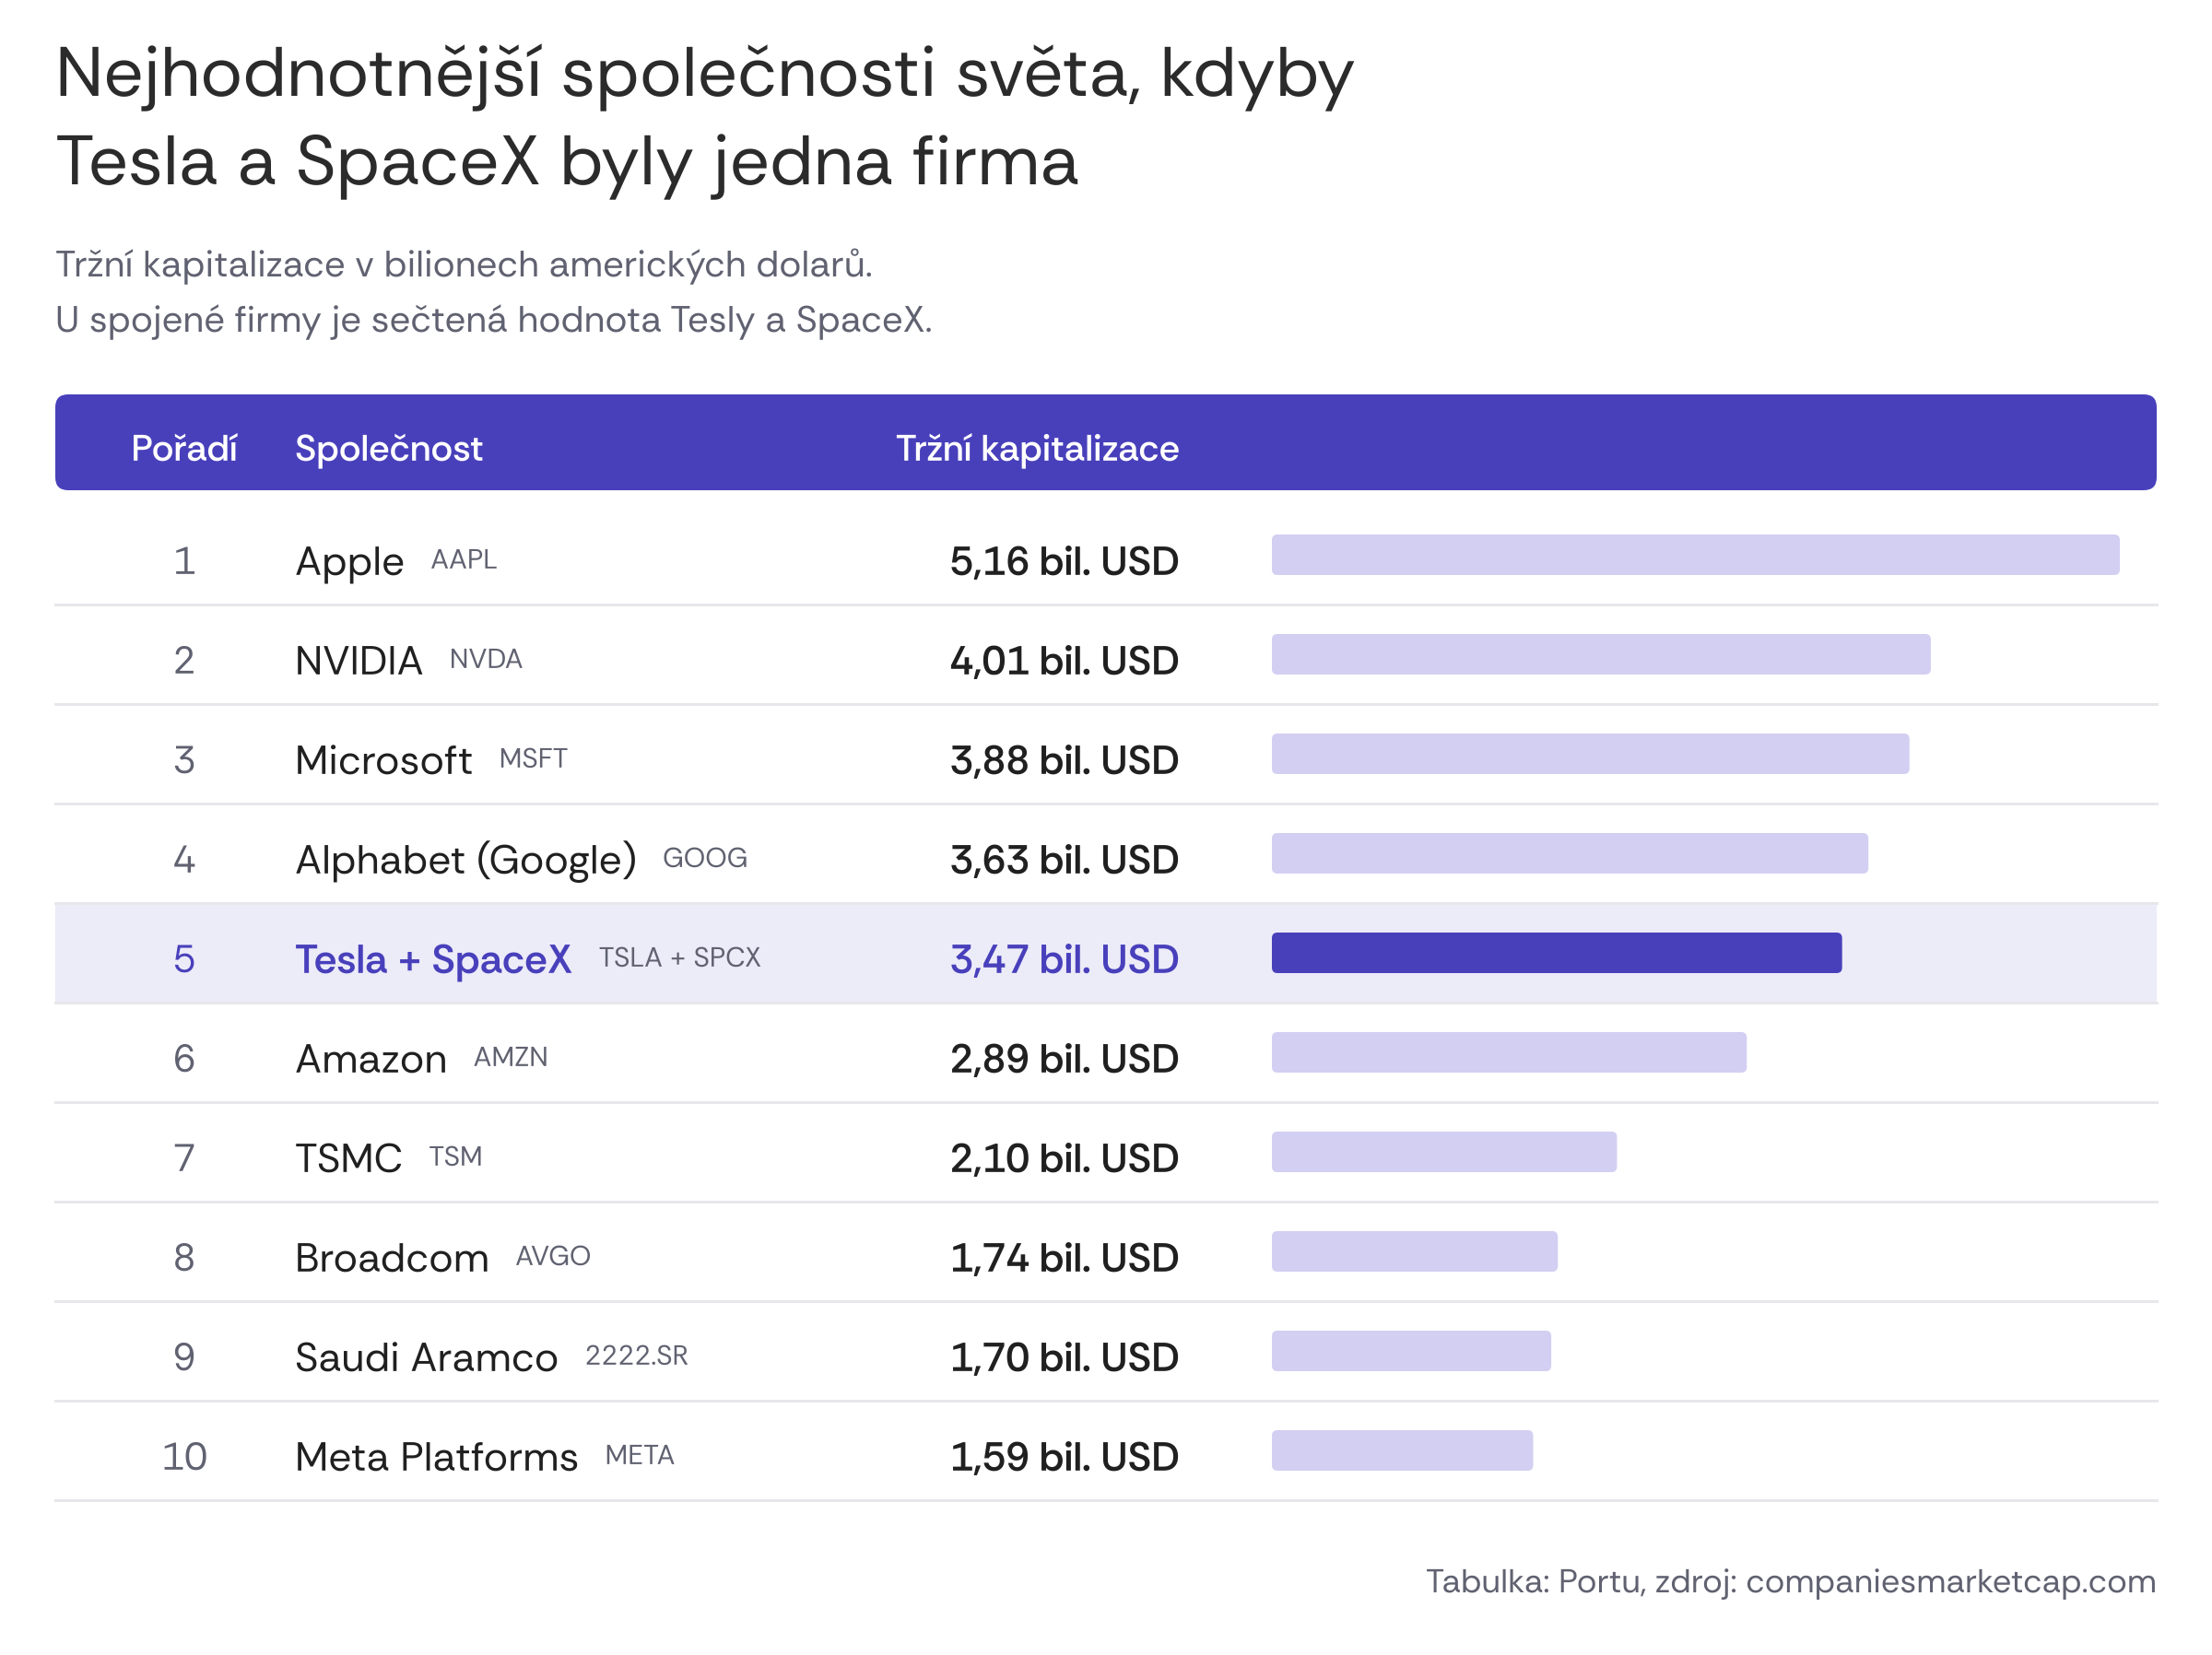

Values plotted in this chart, from the file beside it:
poradi, spolecnost, ticker, kapitalizace_bil_usd, zvyraznit
1, Apple, AAPL, 5.16, 0
2, NVIDIA, NVDA, 4.01, 0
3, Microsoft, MSFT, 3.88, 0
4, Alphabet (Google), GOOG, 3.63, 0
5, Tesla + SpaceX, TSLA + SPCX, 3.47, 1
6, Amazon, AMZN, 2.89, 0
7, TSMC, TSM, 2.10, 0
8, Broadcom, AVGO, 1.74, 0
9, Saudi Aramco, 2222.SR, 1.70, 0
10, Meta Platforms, META, 1.59, 0
